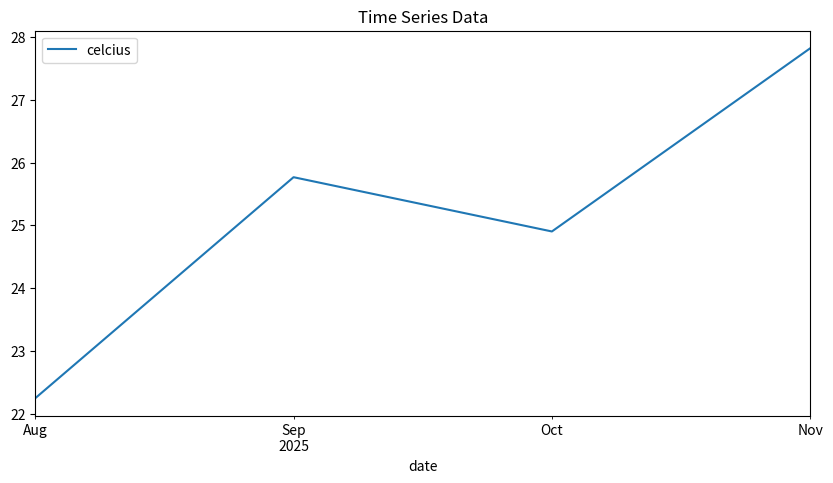

Generate this figure with matplotlib:
"""
Write a Python program using Pandas to read a CSV file containing daily temperature data. Analyze and plot the monthly average temperatures using time series techniques.
Data Columns: Date, Temperature(°C)
Convert the date column to datetime format
Resample the data monthly.
Plot the results using matplotlib.
"""
import pandas as pd
import numpy as np
import matplotlib.pyplot as plt

data = {
    "date": pd.date_range(start="08/04/2025", periods=100, freq="D"),
    "celcius": np.random.randint(low=10, high=40, size=100)
}

df = pd.DataFrame(data=data)
df["date"] = pd.to_datetime(df["date"])
print(df)
df = df.resample(rule="ME", on="date").mean()
print(df)
df.plot(figsize=(10, 5), title='Time Series Data')
plt.show()
